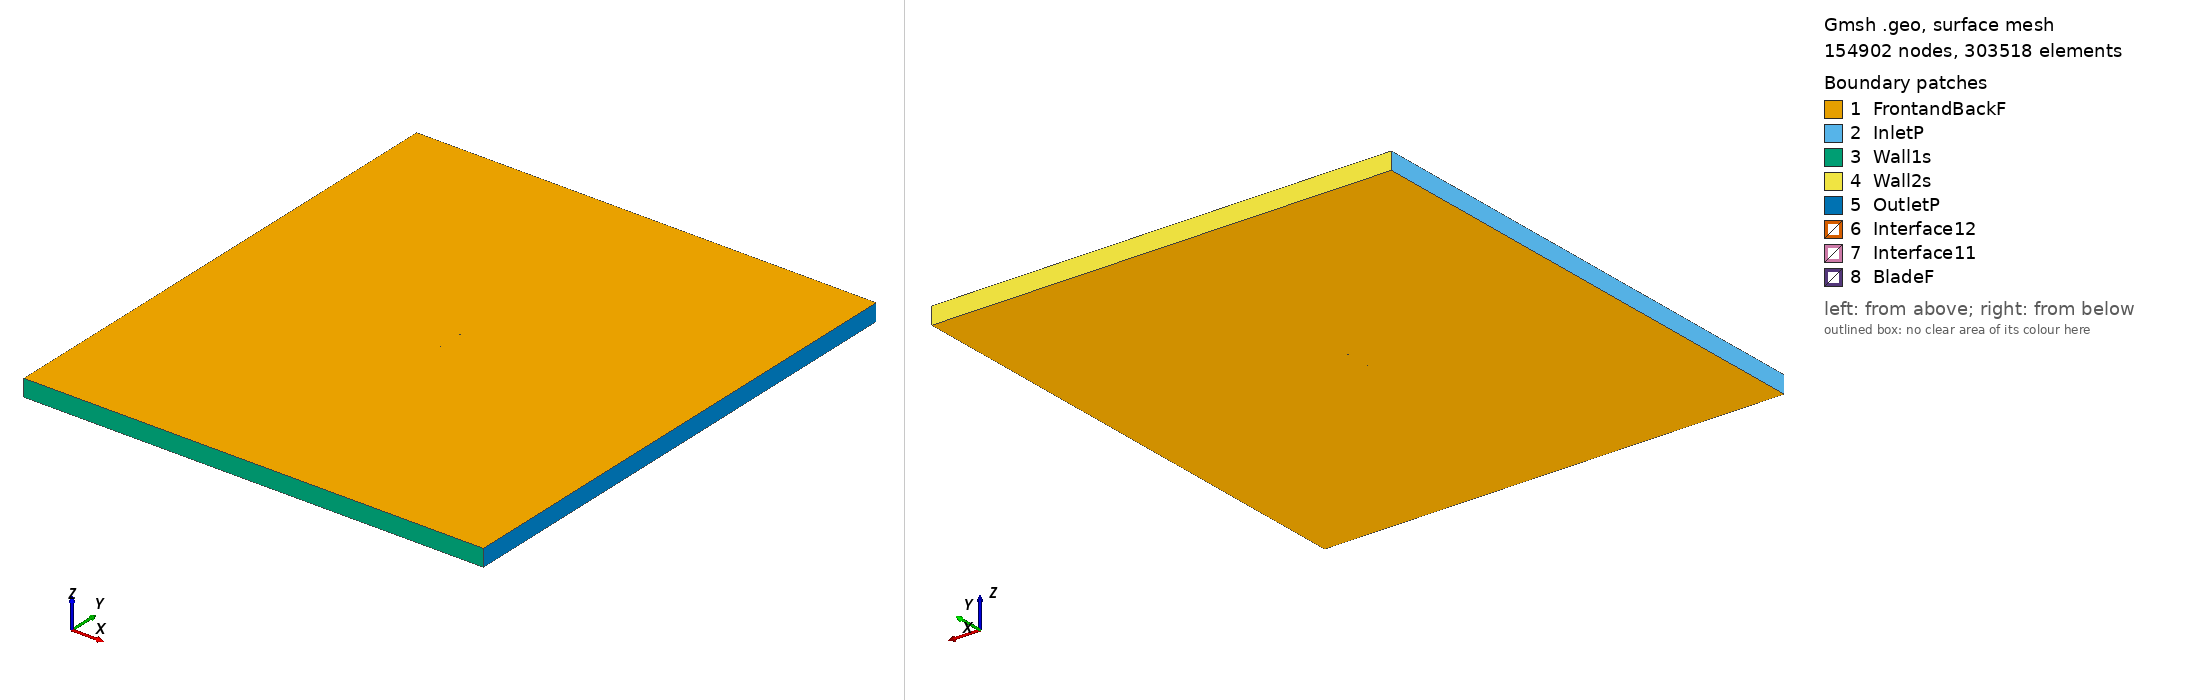

Gmsh geometry script, surface-meshed: 154902 nodes, 303518 surface elements. Boundary patches (legend numbers): 1 FrontandBackF, 2 InletP, 3 Wall1s, 4 Wall2s, 5 OutletP, 6 Interface12, 7 Interface11, 8 BladeF. Left view from above one corner, right view from below the opposite corner. Legend entries are the model's physical surfaces. The drawing asked Gmsh for element sizes between 1% and 20% of the model's largest extent; the script's own settings can give other sizes.

=== goe318_tsr_5.1333_aoa_3.047.geo (drawn) ===
SetFactory("OpenCASCADE");

Point(1) = {0.074910, 0.731330, 0, 1.0};
Point(2) = {0.067449, 0.732459, 0, 1.0};
Point(3) = {0.059996, 0.733707, 0, 1.0};
Point(4) = {0.045104, 0.736564, 0, 1.0};
Point(5) = {0.030232, 0.739855, 0, 1.0};
Point(6) = {0.015362, 0.743220, 0, 1.0};
Point(7) = {0.000483, 0.746346, 0, 1.0};
Point(8) = {-0.014433, 0.748633, 0, 1.0};
Point(9) = {-0.029390, 0.749931, 0, 1.0};
Point(10) = {-0.044400, 0.750000, 0, 1.0};
Point(11) = {-0.051932, 0.749405, 0, 1.0};
Point(12) = {-0.059510, 0.747716, 0, 1.0};
Point(13) = {-0.063312, 0.746572, 0, 1.0};
Point(14) = {-0.067130, 0.745069, 0, 1.0};
Point(15) = {-0.070964, 0.743160, 0, 1.0};
Point(16) = {-0.072897, 0.741831, 0, 1.0};
Point(17) = {-0.074894, 0.739004, 0, 1.0};
Point(18) = {-0.073089, 0.737275, 0, 1.0};
Point(19) = {-0.071228, 0.736957, 0, 1.0};
Point(20) = {-0.067480, 0.736841, 0, 1.0};
Point(21) = {-0.063731, 0.736727, 0, 1.0};
Point(22) = {-0.059978, 0.736724, 0, 1.0};
Point(23) = {-0.052470, 0.736742, 0, 1.0};
Point(24) = {-0.044969, 0.736663, 0, 1.0};
Point(25) = {-0.029972, 0.736249, 0, 1.0};
Point(26) = {-0.014990, 0.735551, 0, 1.0};
Point(27) = {-0.000011, 0.734747, 0, 1.0};
Point(28) = {0.014967, 0.733944, 0, 1.0};
Point(29) = {0.029943, 0.733066, 0, 1.0};
Point(30) = {0.044917, 0.732173, 0, 1.0};
Point(31) = {0.059900, 0.731459, 0, 1.0};
Point(32) = {0.067389, 0.731050, 0, 1.0};
Point(33) = {0.074878, 0.730731, 0, 1.0};
Point(34) = {-0.074910, -0.731330, 0, 1.0};
Point(35) = {-0.067449, -0.732459, 0, 1.0};
Point(36) = {-0.059996, -0.733707, 0, 1.0};
Point(37) = {-0.045104, -0.736564, 0, 1.0};
Point(38) = {-0.030232, -0.739855, 0, 1.0};
Point(39) = {-0.015362, -0.743220, 0, 1.0};
Point(40) = {-0.000483, -0.746346, 0, 1.0};
Point(41) = {0.014433, -0.748633, 0, 1.0};
Point(42) = {0.029390, -0.749931, 0, 1.0};
Point(43) = {0.044400, -0.750000, 0, 1.0};
Point(44) = {0.051932, -0.749405, 0, 1.0};
Point(45) = {0.059510, -0.747716, 0, 1.0};
Point(46) = {0.063312, -0.746572, 0, 1.0};
Point(47) = {0.067130, -0.745069, 0, 1.0};
Point(48) = {0.070964, -0.743160, 0, 1.0};
Point(49) = {0.072897, -0.741831, 0, 1.0};
Point(50) = {0.074894, -0.739004, 0, 1.0};
Point(51) = {0.073089, -0.737275, 0, 1.0};
Point(52) = {0.071228, -0.736957, 0, 1.0};
Point(53) = {0.067480, -0.736841, 0, 1.0};
Point(54) = {0.063731, -0.736727, 0, 1.0};
Point(55) = {0.059978, -0.736724, 0, 1.0};
Point(56) = {0.052470, -0.736742, 0, 1.0};
Point(57) = {0.044969, -0.736663, 0, 1.0};
Point(58) = {0.029972, -0.736249, 0, 1.0};
Point(59) = {0.014990, -0.735551, 0, 1.0};
Point(60) = {0.000011, -0.734747, 0, 1.0};
Point(61) = {-0.014967, -0.733944, 0, 1.0};
Point(62) = {-0.029943, -0.733066, 0, 1.0};
Point(63) = {-0.044917, -0.732173, 0, 1.0};
Point(64) = {-0.059900, -0.731459, 0, 1.0};
Point(65) = {-0.067389, -0.731050, 0, 1.0};
Point(66) = {-0.074878, -0.730731, 0, 1.0};

// Lines: first blade (splines 1-4)
Spline(1) = {1:9};
Spline(2) = {9:24};
Spline(3) = {24:33};
Spline(4) = {33,1};

// Lines: second blade (splines 5-8)
Spline(5) = {34:42};
Spline(6) = {42:57};
Spline(7) = {57:66};
Spline(8) = {66,34};

// Outer domain (points 20001-4 and lines)
Point(67) = {-13.50000000, -15.00000000, 0, 1.0};
Point(68) = {-13.50000000, 15.00000000, 0, 1.0};
Point(69) = {13.50000000, 15.00000000, 0, 1.0};
Point(70) = {13.50000000, -15.00000000, 0, 1.0};
Line(11) = {67, 68};
Line(12) = {68, 69};
Line(13) = {69, 70};
Line(14) = {67, 70};

// Interface (between moving and stationary domain) (circles)
Circle(9) = {0, 0, 0, 0.80000000, 0, 2*Pi};
Circle(10) = {0, 0, 0, 0.80000000, 0, 2*Pi};

// Loops collect Lines/Splines/etc (blade1, blade2, domain, first circle)
Line Loop(1) = {1:4};
Line Loop(2) = {5:8};
Line Loop(3) = {11,12,13,-14};
Line Loop(4) = {9};

// BooleanDifference cuts out the circle/interface from the domain
Plane Surface(1) = {3};
Plane Surface(2) = {4};
BooleanDifference{ Surface{1}; Delete;}{ Surface{2}; Delete;}

// This one cuts out the blades from the inner circle/interface
Line Loop(6) = {10};
Plane Surface(5) = {6};
Plane Surface(6) = {1};
Plane Surface(7) = {2};
BooleanDifference{ Surface{5}; Delete;}{ Surface{6,7}; Delete;}

// extrude to 3rd dimension
Extrude {0, 0, 1} {Surface{1}; Surface{5}; Layers{1}; Recombine;}

// Physical Surfaces are the named boundaries (patches)
Physical Surface("Interface11") = {12};
Physical Surface("Interface12") = {10};

// sides of domain
Physical Surface("InletP") = {6};
Physical Surface("OutletP") = {9};

// top and bottom of domain
Physical Surface("Wall1s") = {7};
Physical Surface("Wall2s") = {8};

// Check FrontandBackF by ensuring there is nothing in the 3rd dimension
Physical Surface("FrontandBackF") = {1,11,5,21};
Physical Surface("BladeF") = {13:20};
Physical Volume("Turbine") = {2};
Physical Volume("Farfield") = {1};

// settings for airfoil boundary layer
Field[1] = BoundaryLayer;
Field[1].EdgesList = {1:8};
Field[1].hwall_n = 1e-3;
Field[1].thickness = 1.5e-2;
Field[1].ratio = 1.05;
Field[1].Quads = 1;
BoundaryLayer Field = 1;

// control points for mesh (blade and interface)
// floor((arc length / 1.5mm)/ 6) -> Transfinite Line
Transfinite Line {1,2,3,5,6,7} = 33 Using Progression 1;
Transfinite Line {4,8} = 1 Using Progression 1;
Transfinite Line {9, 15} = 800 Using Progression 1;

// For more information on gmsh syntax, visit http://gmsh.info/doc/texinfo/gmsh.html
